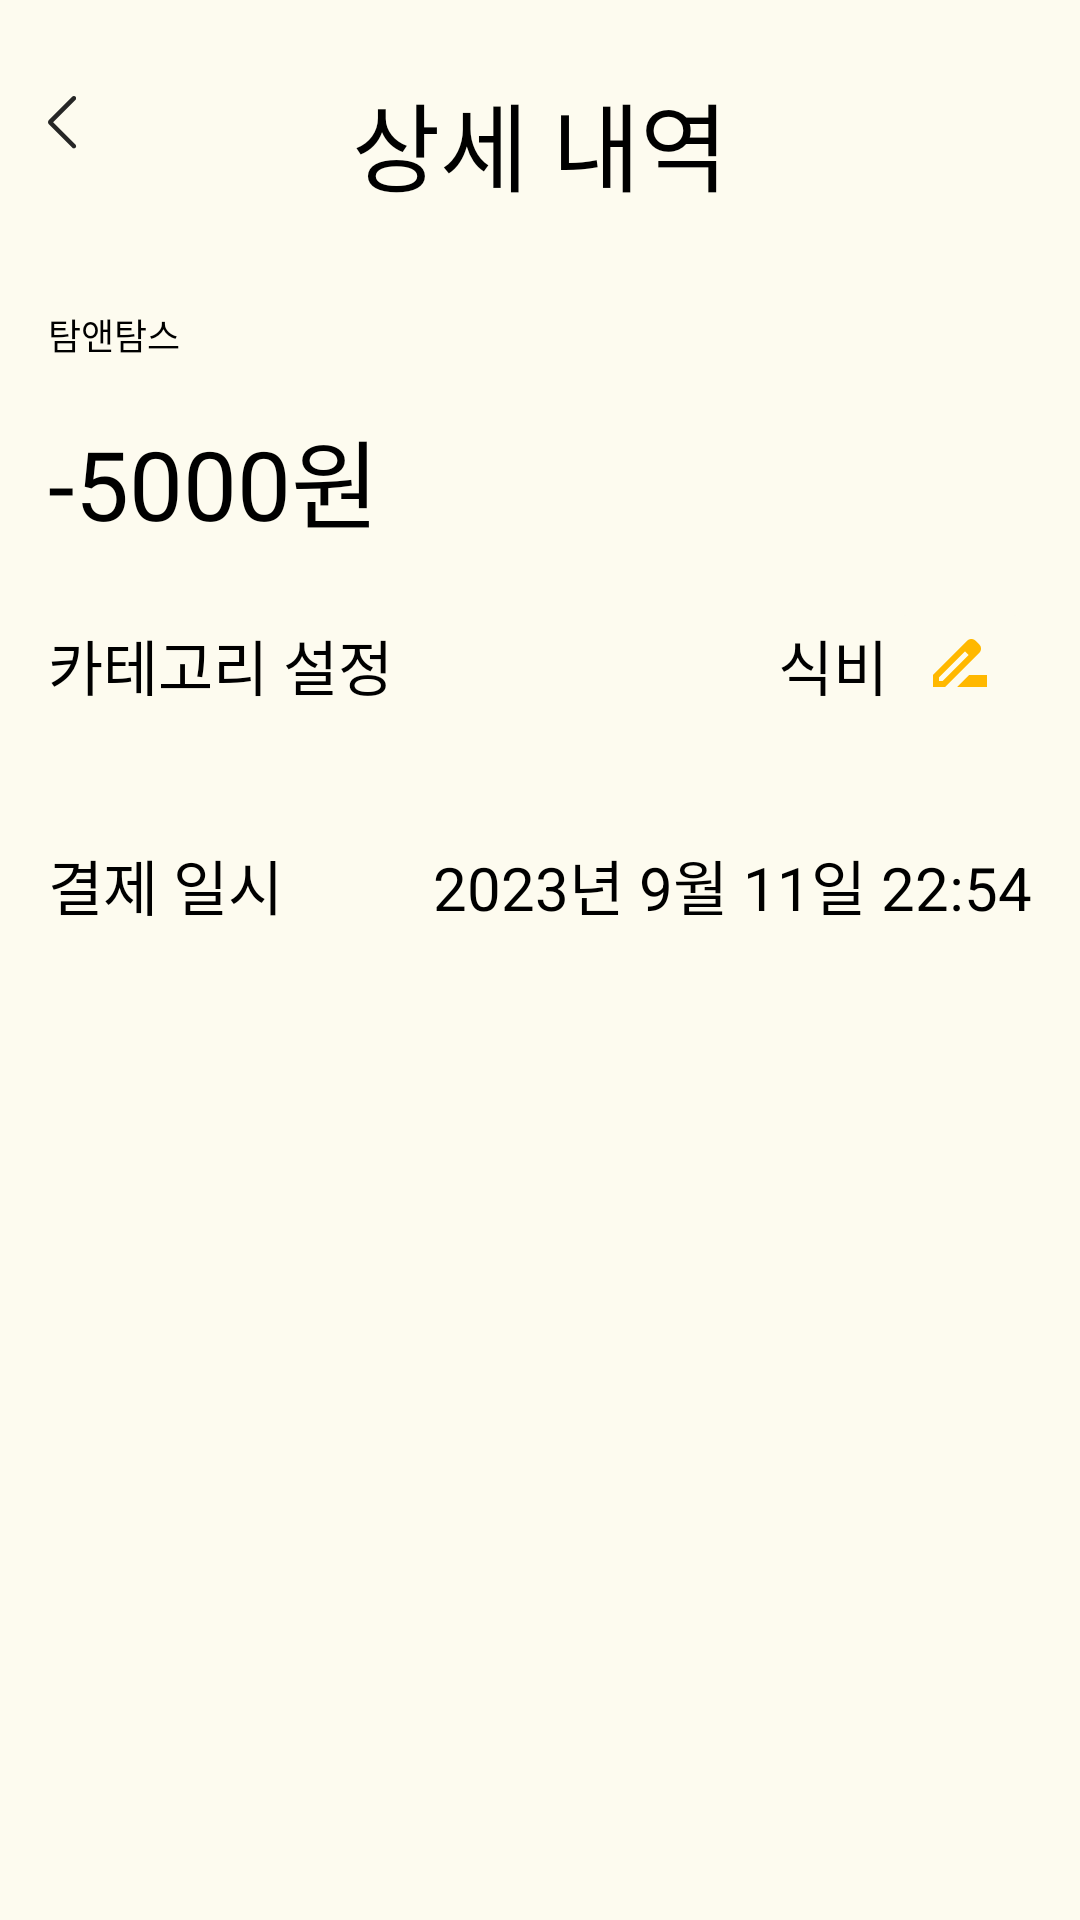

Here is an Android app screen rendered from its layout file. Give the layout XML and the strings, colors and styles it references.
<!-- AndroidManifest.xml: application theme Theme.Giggy -->
<!-- res/layout/fragment_transaction_detail.xml -->
<?xml version="1.0" encoding="utf-8"?>
<androidx.constraintlayout.widget.ConstraintLayout xmlns:android="http://schemas.android.com/apk/res/android"
    xmlns:tools="http://schemas.android.com/tools"
    xmlns:app="http://schemas.android.com/apk/res-auto"
    android:layout_width="match_parent"
    android:layout_height="match_parent"
    android:padding="16dp"
    android:background="@color/background"
    tools:context=".view.TransactionDetailFragment">

    <ImageView
        android:layout_marginTop="16dp"
        android:id="@+id/fragment_transaction_detail_back"
        android:layout_width="wrap_content"
        android:layout_height="wrap_content"
        android:src="@drawable/ic_back_arrow"
        app:layout_constraintStart_toStartOf="parent"
        app:layout_constraintTop_toTopOf="parent"
        />

    <TextView
        android:layout_marginTop="8dp"
        android:id="@+id/fragment_transaction_detail_text_view"
        android:layout_width="wrap_content"
        android:layout_height="wrap_content"
        android:text="상세 내역"
        style="@style/Title.Bold.Size32"
        app:layout_constraintStart_toStartOf="parent"
        app:layout_constraintEnd_toEndOf="parent"
        app:layout_constraintTop_toTopOf="parent"
        />

    <TextView
        android:layout_marginTop="32dp"
        android:id="@+id/fragment_transaction_detail_content_text_view"
        android:layout_width="wrap_content"
        android:layout_height="wrap_content"
        android:text="탐앤탐스"
        style="@style/Text.regular.Size12"
        app:layout_constraintStart_toStartOf="parent"
        app:layout_constraintTop_toBottomOf="@+id/fragment_transaction_detail_text_view"
        />
    <TextView
        android:layout_marginTop="16dp"
        android:id="@+id/fragment_transaction_detail_amount_text_view"
        android:layout_width="wrap_content"
        android:layout_height="wrap_content"
        android:text="-5000원"
        style="@style/Text.regular.Size32"
        app:layout_constraintStart_toStartOf="parent"
        app:layout_constraintTop_toBottomOf="@+id/fragment_transaction_detail_content_text_view"
        />

    <TextView
        android:layout_marginTop="24dp"
        android:id="@+id/fragment_transaction_detail_category_title_text_view"
        android:layout_width="wrap_content"
        android:layout_height="wrap_content"
        android:text="카테고리 설정"
        style="@style/Text.regular.Size20"
        app:layout_constraintStart_toStartOf="parent"
        app:layout_constraintTop_toBottomOf="@+id/fragment_transaction_detail_amount_text_view"
        />

    <androidx.appcompat.widget.AppCompatImageButton
        android:id="@+id/fragment_transaction_detail_category_choose_button"
        android:layout_width="wrap_content"
        android:layout_height="wrap_content"
        android:layout_marginTop="16dp"
        android:backgroundTint="@color/background"
        android:src="@drawable/baseline_drive_file_rename_outline_24"
        app:layout_constraintEnd_toEndOf="parent"
        app:layout_constraintTop_toBottomOf="@+id/fragment_transaction_detail_amount_text_view" />

    <TextView
        android:layout_marginTop="24dp"
        android:id="@+id/fragment_transaction_detail_category_text_view"
        android:layout_width="wrap_content"
        android:layout_height="wrap_content"
        android:text="식비"
        style="@style/Text.regular.Size20"
        app:layout_constraintEnd_toStartOf="@+id/fragment_transaction_detail_category_choose_button"
        app:layout_constraintTop_toBottomOf="@+id/fragment_transaction_detail_amount_text_view"
        />

    <TextView
        android:id="@+id/fragment_transaction_detail_transaction_date_title_text_view"
        android:layout_width="wrap_content"
        android:layout_height="wrap_content"
        android:layout_marginTop="44dp"
        android:text="결제 일시"
        style="@style/Text.regular.Size20"
        app:layout_constraintStart_toStartOf="parent"
        app:layout_constraintTop_toBottomOf="@+id/fragment_transaction_detail_category_title_text_view" />

    <TextView
        android:id="@+id/fragment_transaction_detail_transaction_date_text_view"
        android:layout_width="wrap_content"
        android:layout_height="wrap_content"
        android:layout_marginTop="44dp"
        android:text="2023년 9월 11일 22:54"
        style="@style/Text.regular.Size20"
        app:layout_constraintEnd_toEndOf="parent"
        app:layout_constraintTop_toBottomOf="@+id/fragment_transaction_detail_category_title_text_view"
        />


</androidx.constraintlayout.widget.ConstraintLayout>
<!-- resources referenced by this layout -->
<resources>
  <color name="background">#FDFBEF</color>
  <!-- drawable baseline_drive_file_rename_outline_24 (drawable) -->
  <vector android:height="24dp" android:tint="#FFB800"
      android:viewportHeight="24" android:viewportWidth="24"
      android:width="24dp" xmlns:android="http://schemas.android.com/apk/res/android">
      <path android:fillColor="@android:color/white" android:pathData="M18.41,5.8L17.2,4.59c-0.78,-0.78 -2.05,-0.78 -2.83,0l-2.68,2.68L3,15.96V20h4.04l8.74,-8.74 2.63,-2.63c0.79,-0.78 0.79,-2.05 0,-2.83zM6.21,18H5v-1.21l8.66,-8.66 1.21,1.21L6.21,18zM11,20l4,-4h6v4H11z"/>
  </vector>
  <!-- drawable ic_back_arrow (drawable) -->
  <vector xmlns:android="http://schemas.android.com/apk/res/android"
      android:width="10dp"
      android:height="18dp"
      android:viewportWidth="10"
      android:viewportHeight="18">
    <path
        android:pathData="M9.163,1.28C9.456,0.987 9.456,0.513 9.163,0.22C8.87,-0.073 8.395,-0.073 8.102,0.22L0.293,8.029C-0.098,8.42 -0.098,9.053 0.293,9.443L8.102,17.253C8.395,17.545 8.87,17.545 9.163,17.253C9.456,16.96 9.456,16.485 9.163,16.192L1.707,8.736L9.163,1.28Z"
        android:fillColor="#262626"/>
  </vector>
  <style name="Text.regular.Size12" parent="@style/Widget.AppCompat.TextView">
          <item name="android:textColor">@color/black</item>
          <item name="android:textSize">12sp</item>
          <item name="fontFamily">@font/the_jamsil_3_regular</item>
      </style>
  <style name="Text.regular.Size20" parent="@style/Widget.AppCompat.TextView">
          <item name="android:textColor">@color/black</item>
          <item name="android:textSize">20sp</item>
          <item name="fontFamily">@font/the_jamsil_3_regular</item>
      </style>
  <style name="Text.regular.Size32" parent="@style/Widget.AppCompat.TextView">
          <item name="android:textColor">@color/black</item>
          <item name="android:textSize">32sp</item>
          <item name="fontFamily">@font/the_jamsil_3_regular</item>
      </style>
  <style name="Title.Bold.Size32" parent="@style/Widget.AppCompat.TextView">
          <item name="android:textColor">@color/black</item>
          <item name="android:textSize">32sp</item>
          <item name="fontFamily">@font/the_jamsil_4_medium</item>
      </style>
  <style name="Theme.Giggy" parent="Base.Theme.Giggy" />
  <color name="black">#FF000000</color>
  <style name="Base.Theme.Giggy" parent="Theme.Material3.DayNight.NoActionBar">
          
          
          <item name="android:statusBarColor">@color/background</item>
          <item name="snackbarStyle">@color/main</item>
      </style>
  <color name="main">#FFB800</color>
</resources>
